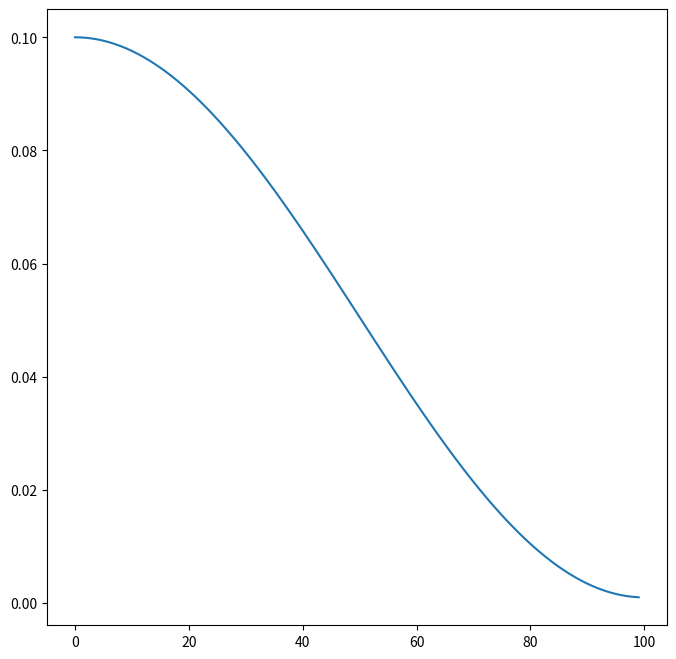

Python code for this plot:
import numpy as np
import matplotlib.pyplot as plt


lr_min = 0.001
lr_max = 0.1
max_epochs = 100

# Generate learning rate schedule
lr = [
    lr_min + 0.5 * (lr_max - lr_min) * (1 + np.cos(epoch / max_epochs * np.pi))
    for epoch in range(max_epochs)
]

# Plot
plt.figure(figsize=(8, 8))
plt.plot(lr)
plt.savefig("cosine.svg")